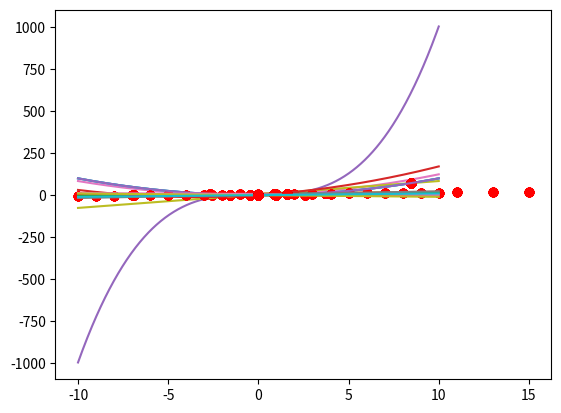

Write Python code to recreate this figure.
from scipy.optimize import fsolve
from matplotlib import pyplot as plt
import numpy as np

def plotIntersection(x, f, g):
    """
    :param x: np.linespace - sequences of evenly spaced numbers
    :param f: first function
    :param g:second function
    :return:A plot of the functions with there intersections points using fsolve which finds the roots of a function.
    """
    ## findinig a range for all the relevant points
    x_th = [min(x), max(x)]
    y_th = [min(min(f(x)), min(g(x))), max(max(f(x)), max(g(x)))]

    ## creating a matrix for all the relevant points
    xv, yv = np.meshgrid(np.linspace(x_th[0], x_th[1], 21), np.linspace(y_th[0], y_th[1], 11))
    x0_grid = [(round(xx, 4), round(yy, 4)) for xx, yy in zip(xv.flatten(), yv.flatten())]

    roots = []
    for x0 in x0_grid:
        result = fsolve(lambda x: f(x) - g(x), x0=x0, xtol=0.00000001)  # xtol is a very smaal number- trashhold
        for rt in result:
            if np.isclose(f(rt), g(rt), rtol=1e-4):  ## if the point is close enough it means its a intersection point so add him to the roots
                roots.append(rt)
    roots = np.array(roots) # for plotting
    plt.plot(x, f(x), x, g(x), roots, f(roots), 'ro')
    plt.show()

if __name__ == '__main__':

    #-------------Let's define some functions---------------------
    f1 = lambda x : x**2
    g1 = lambda x : x+10
    f2 = lambda x : np.sin(x)
    g2 = lambda x : 0.2*x
    f3 = lambda x : x**3 + 4
    g3 = lambda x: np.cos(x)
    g4 = lambda x: x
    f4 = lambda x : x**2 + 2*x +4
    f5 = lambda x : 8*x +4
    f6 = lambda x : x +5
    f7 = lambda x : x+7
    g5 = lambda x: x**2
    g6 = lambda x: x+5
    g7 = lambda x: x**2 +7*x +1
    f8 = lambda x : x**2
    f9 = lambda x : -0.5*x +7
    f10 = lambda x : -x
    g10 = lambda x: x
    g9 = lambda x: 2*x +3
    g8 = lambda x: x**0.5

#----------------- Lest's plot the  intersection points of some functions ---------------------
    plotIntersection(np.linspace(-10, 10, 1000), f1, g1)
    plotIntersection(np.linspace(-10, 10, 1000), f2, g2)
    plotIntersection(np.linspace(-10, 10, 1000), f3, g3)
    plotIntersection(np.linspace(-10, 10, 1000), f4, g4) ## there is no intersection
    plotIntersection(np.linspace(-10, 10, 1000), f5, g5)
    plotIntersection(np.linspace(-10, 10, 1000), f6, g6) ## same function - many points
    plotIntersection(np.linspace(-10, 10, 1000), f7, g7)
    plotIntersection(np.linspace(-10, 10, 1000), f8, g8)
    plotIntersection(np.linspace(-10, 10, 1000), f9, g9)
    plotIntersection(np.linspace(-10, 10, 1000), f10, g10)











